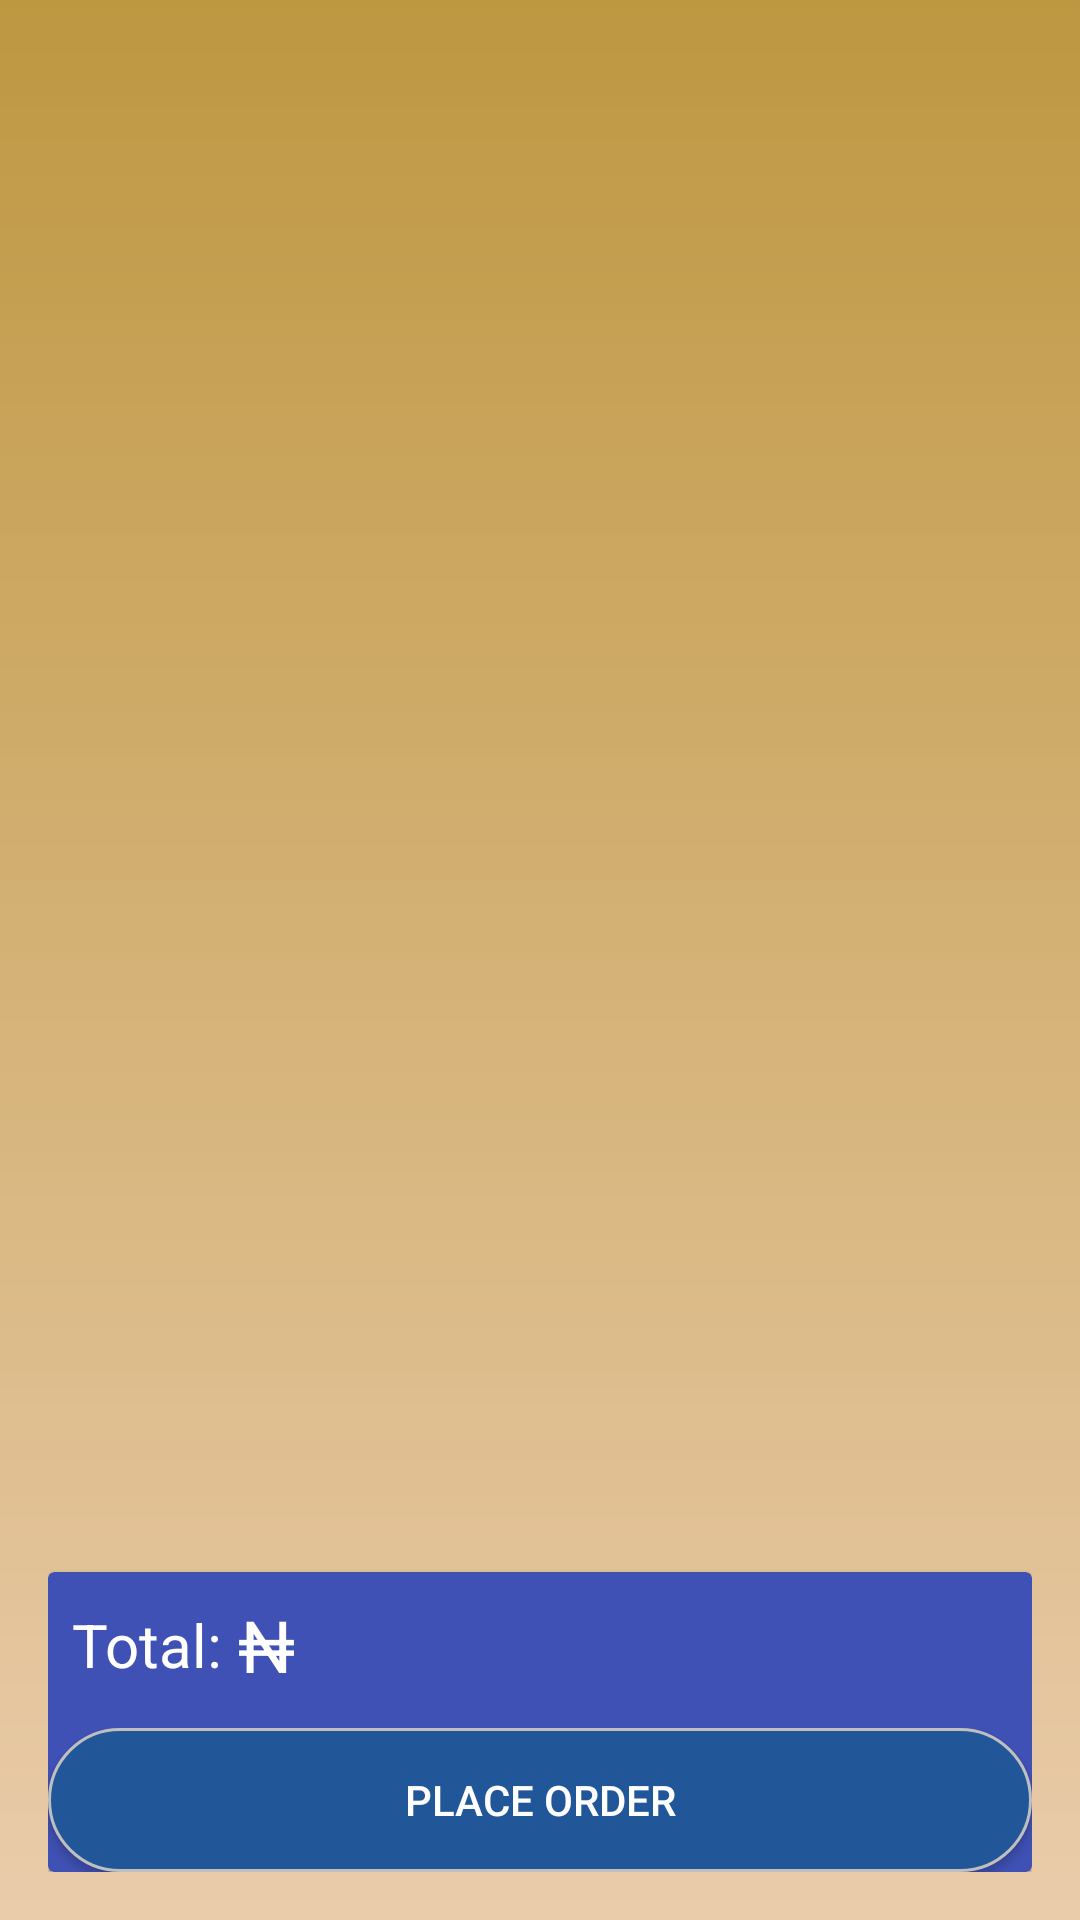

This screen was rendered from an Android layout file. Write that file and the resources it references.
<!-- AndroidManifest.xml: application theme AppTheme -->
<!-- res/layout/activity_cart.xml -->
<?xml version="1.0" encoding="utf-8"?>
<RelativeLayout xmlns:android="http://schemas.android.com/apk/res/android"
    xmlns:app="http://schemas.android.com/apk/res-auto"
    xmlns:tools="http://schemas.android.com/tools"
    android:layout_width="match_parent"
    android:layout_height="match_parent"
    android:padding="16dp"
    android:background="@drawable/gradiant"

    tools:context="com.example.lalecon.iwashlaundry.Cart">
    <include
        android:id="@+id/toolbar"
        layout="@layout/cartback"

        />

    <android.support.v7.widget.RecyclerView
      android:layout_width="match_parent"
      android:layout_height="match_parent"
      android:id="@+id/listCart"
      android:background="@android:color/transparent"

        android:layout_below="@+id/toolbar" />
      <android.support.v7.widget.CardView
          android:layout_width="match_parent"
          android:layout_height="100dp"
          app:cardBackgroundColor="@color/colorPrimary"
          android:layout_alignParentBottom="true"

          >
<RelativeLayout
    android:layout_width="match_parent"
    android:layout_height="match_parent">

    <LinearLayout
        android:layout_margin="8dp"
        android:gravity="center_vertical"
        android:orientation="horizontal"
        android:layout_width="wrap_content"
        android:layout_height="wrap_content">

        <TextView
            android:text="Total: "
            android:textSize="20sp"
            android:textColor="@color/white"

            android:layout_width="wrap_content"
            android:layout_height="wrap_content" />
        <TextView
            android:id="@+id/total"
            android:text="₦"
            android:textSize="24sp"
            android:textColor="@color/white"

            android:layout_width="wrap_content"
            android:layout_height="wrap_content" />
    </LinearLayout>
    <android.support.v7.widget.AppCompatButton
        android:layout_width="match_parent"
        android:layout_height="wrap_content"
        android:text="Place Order"

        android:id="@+id/btnPlaceOrder"
        android:padding="12dp"
        android:textColor="#ffffff"
        android:background="@drawable/whitee"
        android:layout_alignParentBottom="true"
        android:layout_alignParentLeft="true"
        android:layout_alignParentStart="true" />

</RelativeLayout>

      </android.support.v7.widget.CardView>
      
</RelativeLayout>
<!-- res/layout/cartback.xml (included above) -->
<?xml version="1.0" encoding="utf-8"?>
<android.support.v7.widget.Toolbar  xmlns:android="http://schemas.android.com/apk/res/android"
    xmlns:tools="http://schemas.android.com/tools"

    android:layout_height="wrap_content"
    android:layout_width="match_parent"
    android:minHeight="?attr/actionBarSize"

    android:id="@+id/toolbar" >




    <LinearLayout
        android:layout_width="match_parent"
        android:layout_height="match_parent"
        android:orientation="horizontal">


        <LinearLayout
            android:layout_width="match_parent"
            android:layout_height="match_parent"
            android:layout_weight="1"
            android:orientation="horizontal">

            <ImageView
                android:id="@+id/cartback"
                android:layout_width="wrap_content"
                android:layout_height="wrap_content"
                android:layout_weight="0"
                android:src="@drawable/ic_arrow"

                />


        </LinearLayout>


        <LinearLayout
            android:layout_weight="4"
            android:layout_width="match_parent"
            android:layout_height="match_parent"
            android:orientation="horizontal">

            <LinearLayout
                android:layout_weight="1"
                android:layout_width="match_parent"
                android:layout_height="match_parent"
                android:orientation="horizontal">


            </LinearLayout>






        </LinearLayout>

    </LinearLayout>

</android.support.v7.widget.Toolbar>
<!-- resources referenced by this layout -->
<resources>
  <color name="colorPrimary">#3F51B5</color>
  <color name="white">#fff</color>
  <!-- drawable gradiant (drawable) -->
  <?xml version="1.0" encoding="utf-8"?>
  <shape xmlns:android="http://schemas.android.com/apk/res/android"
      android:shape="rectangle">
      <gradient
          android:startColor="#e2b68a29"
          android:endColor="#d9e6c39c"
          android:angle="270" />
  </shape>
  <!-- drawable whitee (drawable) -->
  <?xml version="1.0" encoding="utf-8"?>
  <selector xmlns:android="http://schemas.android.com/apk/res/android">
  
      <item
          android:state_pressed="true">
          <shape>
              <solid
                  android:color="#321a87"/>
              <stroke
                  android:color="@color/black"
                  android:width="1dp"/>
              <corners
                  android:radius="180dp"/>
          </shape>
      </item>
      <item>
          <shape>
              <solid
                  android:color="#215799"/>
              <stroke
                  android:color="@color/grey"
                  android:width="1dp"/>
              <corners
                  android:radius="180dp"/>
          </shape>
      </item>
  
  
  </selector>
  <style name="AppTheme" parent="Theme.AppCompat.Light.NoActionBar">
          
          <item name="colorPrimary">@color/colorPrimary</item>
          <item name="colorPrimaryDark">@color/colorPrimaryDark</item>
          <item name="colorAccent">@color/colorAccent</item>
      </style>
  <color name="black">#000000</color>
  <color name="grey">#bfbfbf</color>
  <color name="colorPrimaryDark">#303F9F</color>
  <color name="colorAccent">#FF4081</color>
</resources>
